2-way image classification set "Images" from GitHub (fethcmd/ThickCrossClassificationWithCnn); label vocabulary: cross, thick.

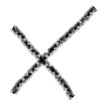
Label: cross

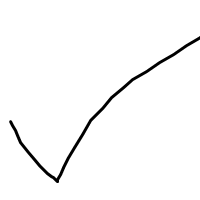
Label: thick

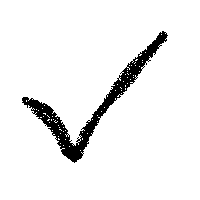
Label: thick

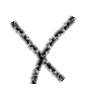
Label: cross

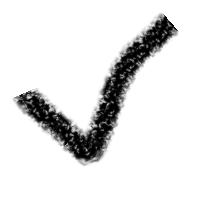
Label: thick

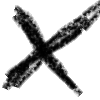
Label: cross
